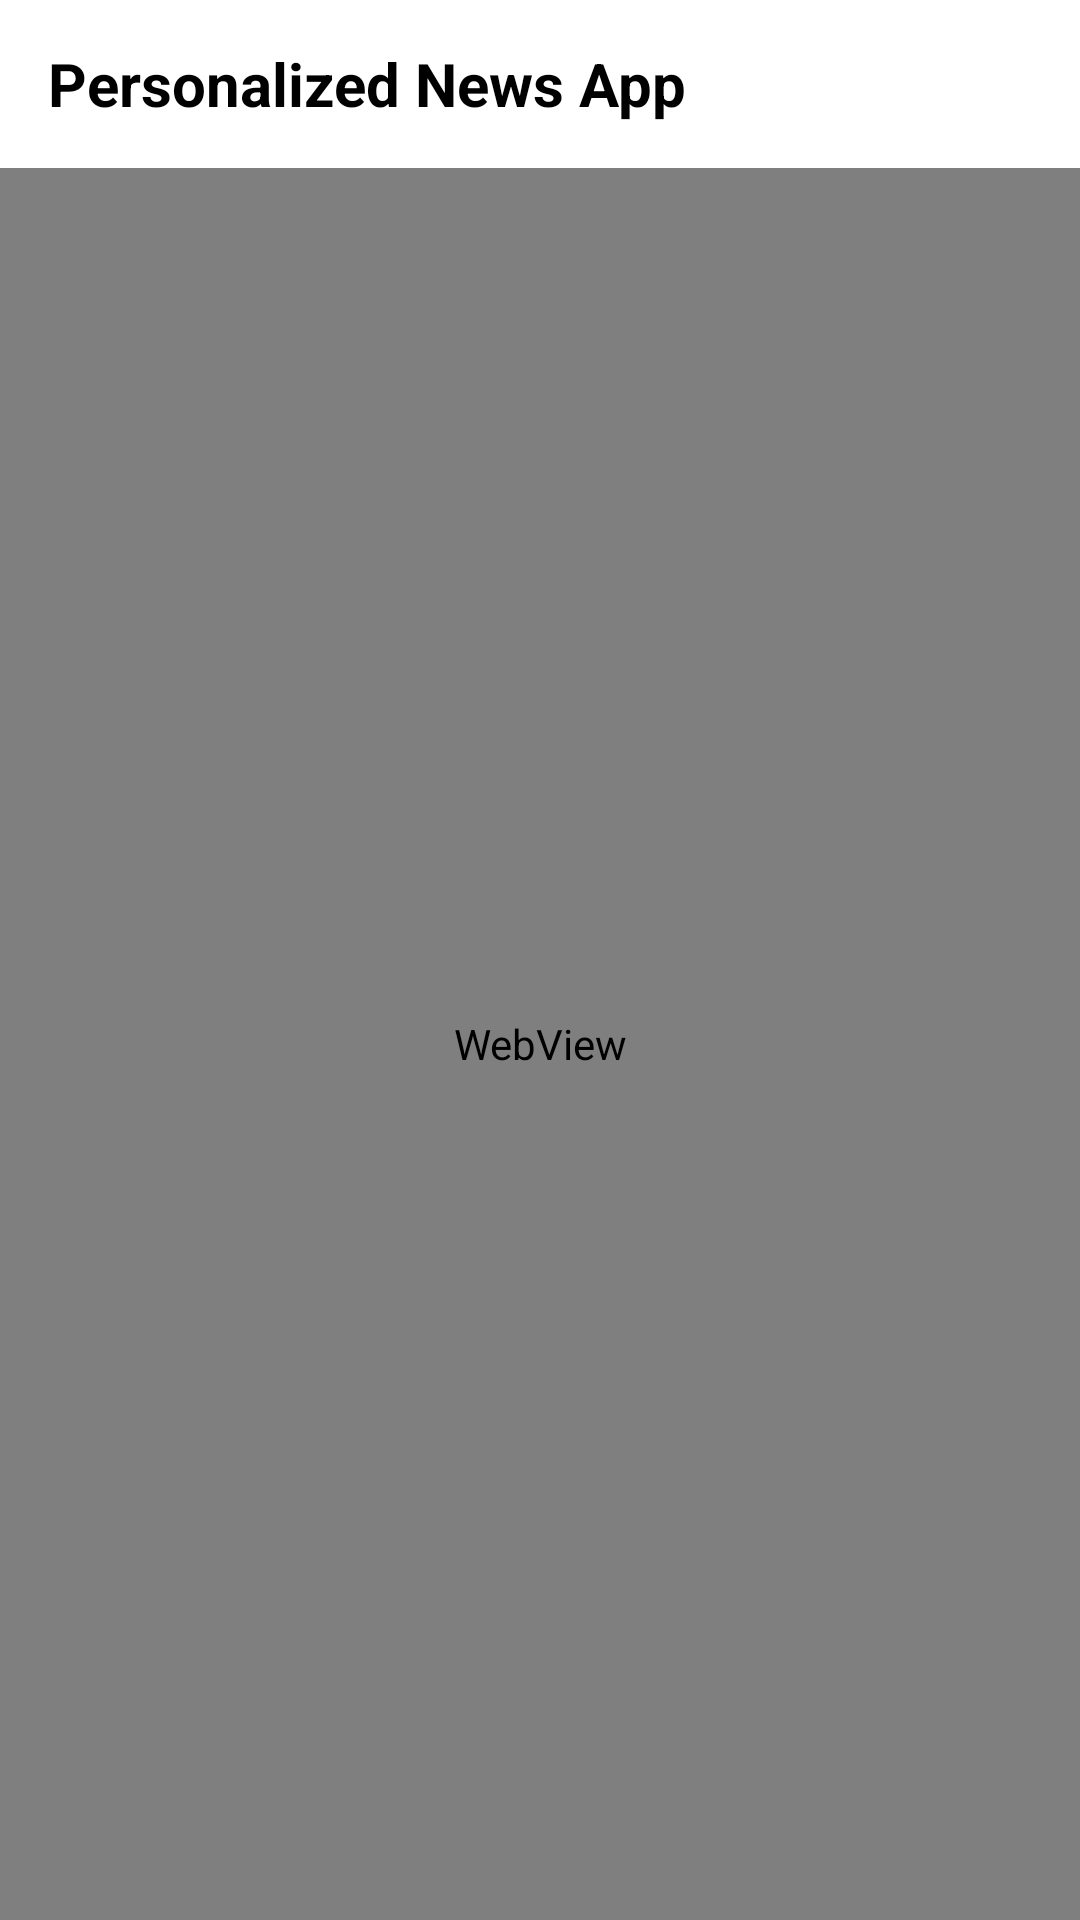

The Android layout XML behind this screen, and the referenced resources:
<!-- AndroidManifest.xml: application theme Theme.RealNews -->
<!-- res/layout/activity_web_view.xml -->
<?xml version="1.0" encoding="utf-8"?>
<RelativeLayout xmlns:android="http://schemas.android.com/apk/res/android"
    xmlns:app="http://schemas.android.com/apk/res-auto"
    xmlns:tools="http://schemas.android.com/tools"
    android:layout_width="match_parent"
    android:layout_height="match_parent"
    tools:context=".webView">

    <androidx.appcompat.widget.Toolbar
        android:layout_width="match_parent"
        android:layout_height="?attr/actionBarSize"
        android:layout_marginTop="0dp"
        android:background="@color/white"
        android:id="@+id/toolbar">
        <RelativeLayout
            android:layout_width="match_parent"
            android:layout_height="match_parent"
            android:gravity="center_vertical"
            >

            <TextView
                android:layout_width="wrap_content"
                android:layout_height="wrap_content"
                android:text="Personalized News App"
                android:textColor="#000000"
                android:textSize="20sp"
                android:textStyle="bold">

            </TextView>



        </RelativeLayout>

    </androidx.appcompat.widget.Toolbar>


    <WebView
        android:id="@+id/webview"
        android:layout_width="match_parent"
        android:layout_height="match_parent"
        android:layout_below="@id/toolbar">

    </WebView>

</RelativeLayout>
<!-- resources referenced by this layout -->
<resources>
  <color name="white">#FFFFFFFF</color>
  <style name="Theme.RealNews" parent="Theme.MaterialComponents.DayNight.NoActionBar">
          
          <item name="colorPrimary">@color/purple_500</item>
          <item name="colorPrimaryVariant">@color/purple_700</item>
          <item name="colorOnPrimary">@color/white</item>
          
          <item name="colorSecondary">@color/teal_200</item>
          <item name="colorSecondaryVariant">@color/teal_700</item>
          <item name="colorOnSecondary">@color/black</item>
          
          <item name="android:statusBarColor" tools:targetApi="l">?attr/colorOnPrimary</item>
          
      </style>
  <color name="purple_500">#FF6200EE</color>
  <color name="purple_700">#00EA0B</color>
  <color name="teal_200">#FF03DAC5</color>
  <color name="teal_700">#FF018786</color>
  <color name="black">#FF000000</color>
</resources>
